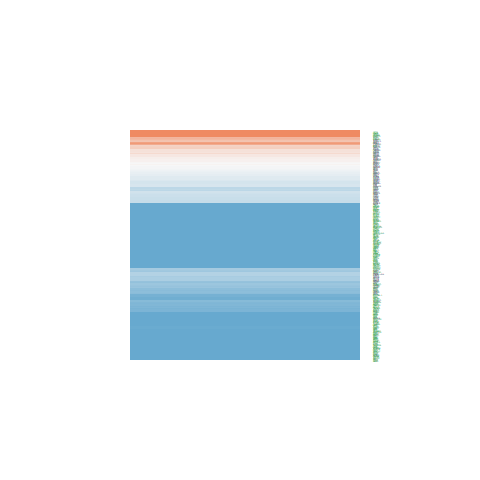

The table this chart was drawn from, first rows:
ID, logFC, AveExpr, t, P.Value, adj.P.Val, B
345630, -1.798, 20.74, -6.287, 2.03220571083409e-07, 4.75448517411133e-06, 6.849
23347, -0.7743, 20.11, -2.514, 0.01615, 0.05177, -4.021
3796, 0.06992, 21.41, 0.2373, 0.8136, 0.8924, -6.971
4221, -1.343, 18.41, -4.65, 3.72045413094883e-05, 0.0003624, 1.739
6829, -1.116, 19.54, -4.645, 3.77504701903123e-05, 0.0003651, 1.725
10284, -0.7647, 20.64, -3.285, 0.002152, 0.01006, -2.157
1654, -0.4769, 22.07, -1.563, 0.1261, 0.2515, -5.794
8289, -0.7989, 18.82, -2.756, 0.008827, 0.03156, -3.471
1106, -1.199, 18.24, -4.954, 1.43317770028328e-05, 0.0001714, 2.669
10419, -0.1541, 22.09, -0.7594, 0.4521, 0.6177, -6.709
8520, -1.119, 21.14, -3.778, 0.000526, 0.003218, -0.8182
7514, -0.6488, 22.27, -3.883, 0.0003863, 0.002515, -0.5226
9739, -0.8856, 17.26, -5.008, 1.20704759319336e-05, 0.0001472, 2.837
8473, -0.4581, 19.63, -1.845, 0.0726, 0.166, -5.34
3149, -1.84, 23.16, -7.322, 7.57416250164046e-09, 3.02177524805031e-07, 10.1
8841, -0.8839, 18.53, -3.981, 0.0002886, 0.001969, -0.2425
23378, -0.6427, 18.75, -2.011, 0.0512, 0.1269, -5.042
9183, -0.3203, 19.31, -1.357, 0.1827, 0.3307, -6.085
6885, 0.05422, 18.12, 0.21, 0.8348, 0.9085, -6.977
27243, 0.2542, 21.28, 1.057, 0.297, 0.468, -6.439
7756, -0.9733, 21.26, -4.072, 0.0002195, 0.001566, 0.02081
9184, -1.014, 22.5, -4.245, 0.0001297, 0.001009, 0.5282
114049, -1.49, 18.61, -7.591, 3.2596620148475e-09, 1.51022244155636e-07, 10.93
5885, -0.8536, 21.18, -3.501, 0.001172, 0.006197, -1.582
8467, -1.794, 20.69, -8.485, 2.0783705854581e-10, 1.73046942224011e-08, 13.66
23028, -1.782, 20.79, -7.28, 8.64336507900160e-09, 3.35514407965298e-07, 9.967
10196, 0.205, 19.47, 0.6714, 0.5059, 0.6674, -6.772
1736, -1.182, 21.31, -3.867, 0.0004052, 0.002598, -0.5683
23476, -0.8662, 17.45, -3.104, 0.003542, 0.01511, -2.624
4683, -0.09547, 19.02, -0.3938, 0.6959, 0.8138, -6.921
23122, -0.9853, 20.28, -2.849, 0.006953, 0.02595, -3.251
9810, -1.108, 19.05, -4.735, 2.85815321647539e-05, 0.0002996, 1.996
23309, -1.327, 17.71, -6.213, 2.57487337985454e-07, 5.65518292079756e-06, 6.615
9525, -0.1278, 21.57, -0.7162, 0.4781, 0.6423, -6.74
9555, -0.5961, 23.33, -1.881, 0.06745, 0.1571, -5.278
9611, -1.852, 17.99, -9.661, 6.41347402499859e-12, 1.02348356315603e-09, 17.09
9862, -1.054, 17.46, -5.029, 1.13115109362414e-05, 0.0001395, 2.9
8726, -1.963, 17.62, -8.532, 1.80313308368572e-10, 1.59369224088837e-08, 13.8
9252, 0.3208, 19.84, 0.9786, 0.3338, 0.5043, -6.519
9631, -0.3981, 20.35, -1.868, 0.06931, 0.1605, -5.301
9219, -1.232, 20.44, -5.355, 4.0079280086976e-06, 5.84404731217454e-05, 3.916
51412, -2.624, 19.94, -9.278, 1.95508605982873e-11, 2.67427843183716e-09, 15.99
23353, -0.238, 20.1, -0.719, 0.4764, 0.6411, -6.738
24137, -2.441, 16.91, -9.797, 4.34411222350565e-12, 7.56270446183028e-10, 17.48
11143, -1.559, 19.03, -6.907, 2.81153453309616e-08, 8.59502433641805e-07, 8.801
10592, -2, 19.36, -8.431, 2.45355884870156e-10, 1.98530923743527e-08, 13.49
8089, -1.865, 18.67, -8.174, 5.35941125459466e-10, 3.63773676185379e-08, 12.72
23774, -2.333, 18.13, -12.53, 2.77984878670023e-15, 1.1407308056852e-12, 24.72
9131, 0.7585, 21.78, 1.924, 0.06161, 0.1464, -5.201
53615, -1.25, 20.04, -7.108, 1.48781285853158e-08, 5.21188101967314e-07, 9.43
86, -0.6207, 21.7, -2.058, 0.0463, 0.1172, -4.955
7468, -3.435, 16.08, -11.31, 6.62763108931364e-14, 1.90378703040534e-11, 21.6
301, 2.642, 24.88, 3.696, 0.0006688, 0.003905, -1.048
5579, -0.5148, 21.3, -1.048, 0.301, 0.4713, -6.449
5925, -1.626, 18.07, -8.587, 1.52909116440882e-10, 1.41687560314978e-08, 13.96
983, -0.877, 20.1, -3.742, 0.0005846, 0.003498, -0.9191
4869, -1.154, 23.65, -3.579, 0.000939, 0.005167, -1.371
3005, 0.06855, 23.68, 0.1735, 0.8631, 0.9227, -6.984
3183, -0.6365, 23.66, -2.679, 0.01075, 0.03721, -3.651
2067, -0.2295, 17.74, -0.6302, 0.5322, 0.6898, -6.799
... 331 more rows
